Run: headless pygame with SDL's dummy video driver; simulated clock (each Clock.tick advances the game by its frame time, no real sleeping); random seed 0; keys injected as events and as key.get_pressed() state; no mouse input.
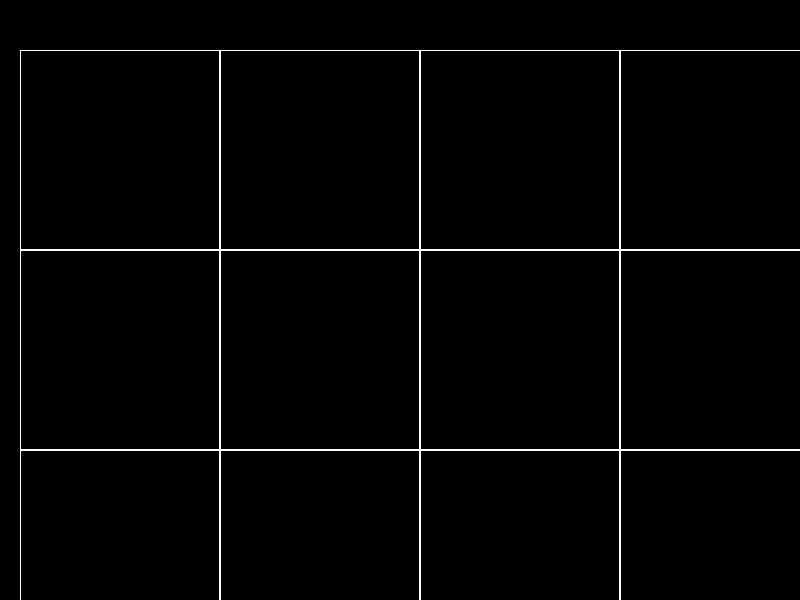
Frame 1 of 4 · flips 1–60 · no input
Frame 2 of 4 · flips 61–180 · tapped SPACE, RETURN · held RIGHT (→), D · screen unchanged from frame 1, image omitted
Frame 3 of 4 · flips 181–300 · held DOWN (↓), S · screen unchanged from frame 2, image omitted
Frame 4 of 4 · flips 301–420 · held LEFT (←), A, UP (↑), W · screen unchanged from frame 3, image omitted

The pygame program that drew these frames:

import pygame
from pygame import Color


class Board:
    # создание поля
    def __init__(self, width, height):
        self.player_speed = 1
        self.width = width
        self.height = height
        self.color = 0
        self.left = 20
        self.top = 50
        self.cell_size = 200
        self.board = [[0] for _ in range(width)]

    # настройка внешнего вида
    def set_view(self, left, top, cell_size):
        self.left = left
        self.top = top
        self.cell_size = cell_size

    def render(self, s):
        for y in range(0, self.height):
            for x in range(0, self.width):
                pygame.draw.rect(s, Color("White"), (
                x * self.cell_size + self.left, y * self.cell_size + self.top, self.cell_size,
                self.cell_size), 1)

    def get_cell(self, mouse_pos):
        pos = ((mouse_pos[0] - self.left) // self.cell_size, (mouse_pos[1] - self.top) // self.cell_size)
        if (0 <= pos[0] <= self.width - 1) and (0 <= pos[1] <= self.height - 1):
            return pos
        return (0, 0)

    def get_click(self, mouse_pos):
        cell = self.get_cell(mouse_pos)
        if (cell is not None) and (cell[0] >= 0) and (cell[1] >= 0):
            self.on_click(cell)
            self.board[cell[0]][cell[1]].get_click(mouse_pos)

    def on_click(self, cell):
        self.board[cell[0]][cell[1]].color = abs(self.board[cell[0]][cell[1]].color - 1)


if __name__ == '__main__':
    pygame.init()

    size = w, h = 800, 600
    screen = pygame.display.set_mode(size)

    board = Board(5, 7)
    running = True
    while running:
        for event in pygame.event.get():
            if event.type == pygame.QUIT:
                running = False
        screen.fill((0, 0, 0))
        board.render(screen)
        pygame.display.flip()
